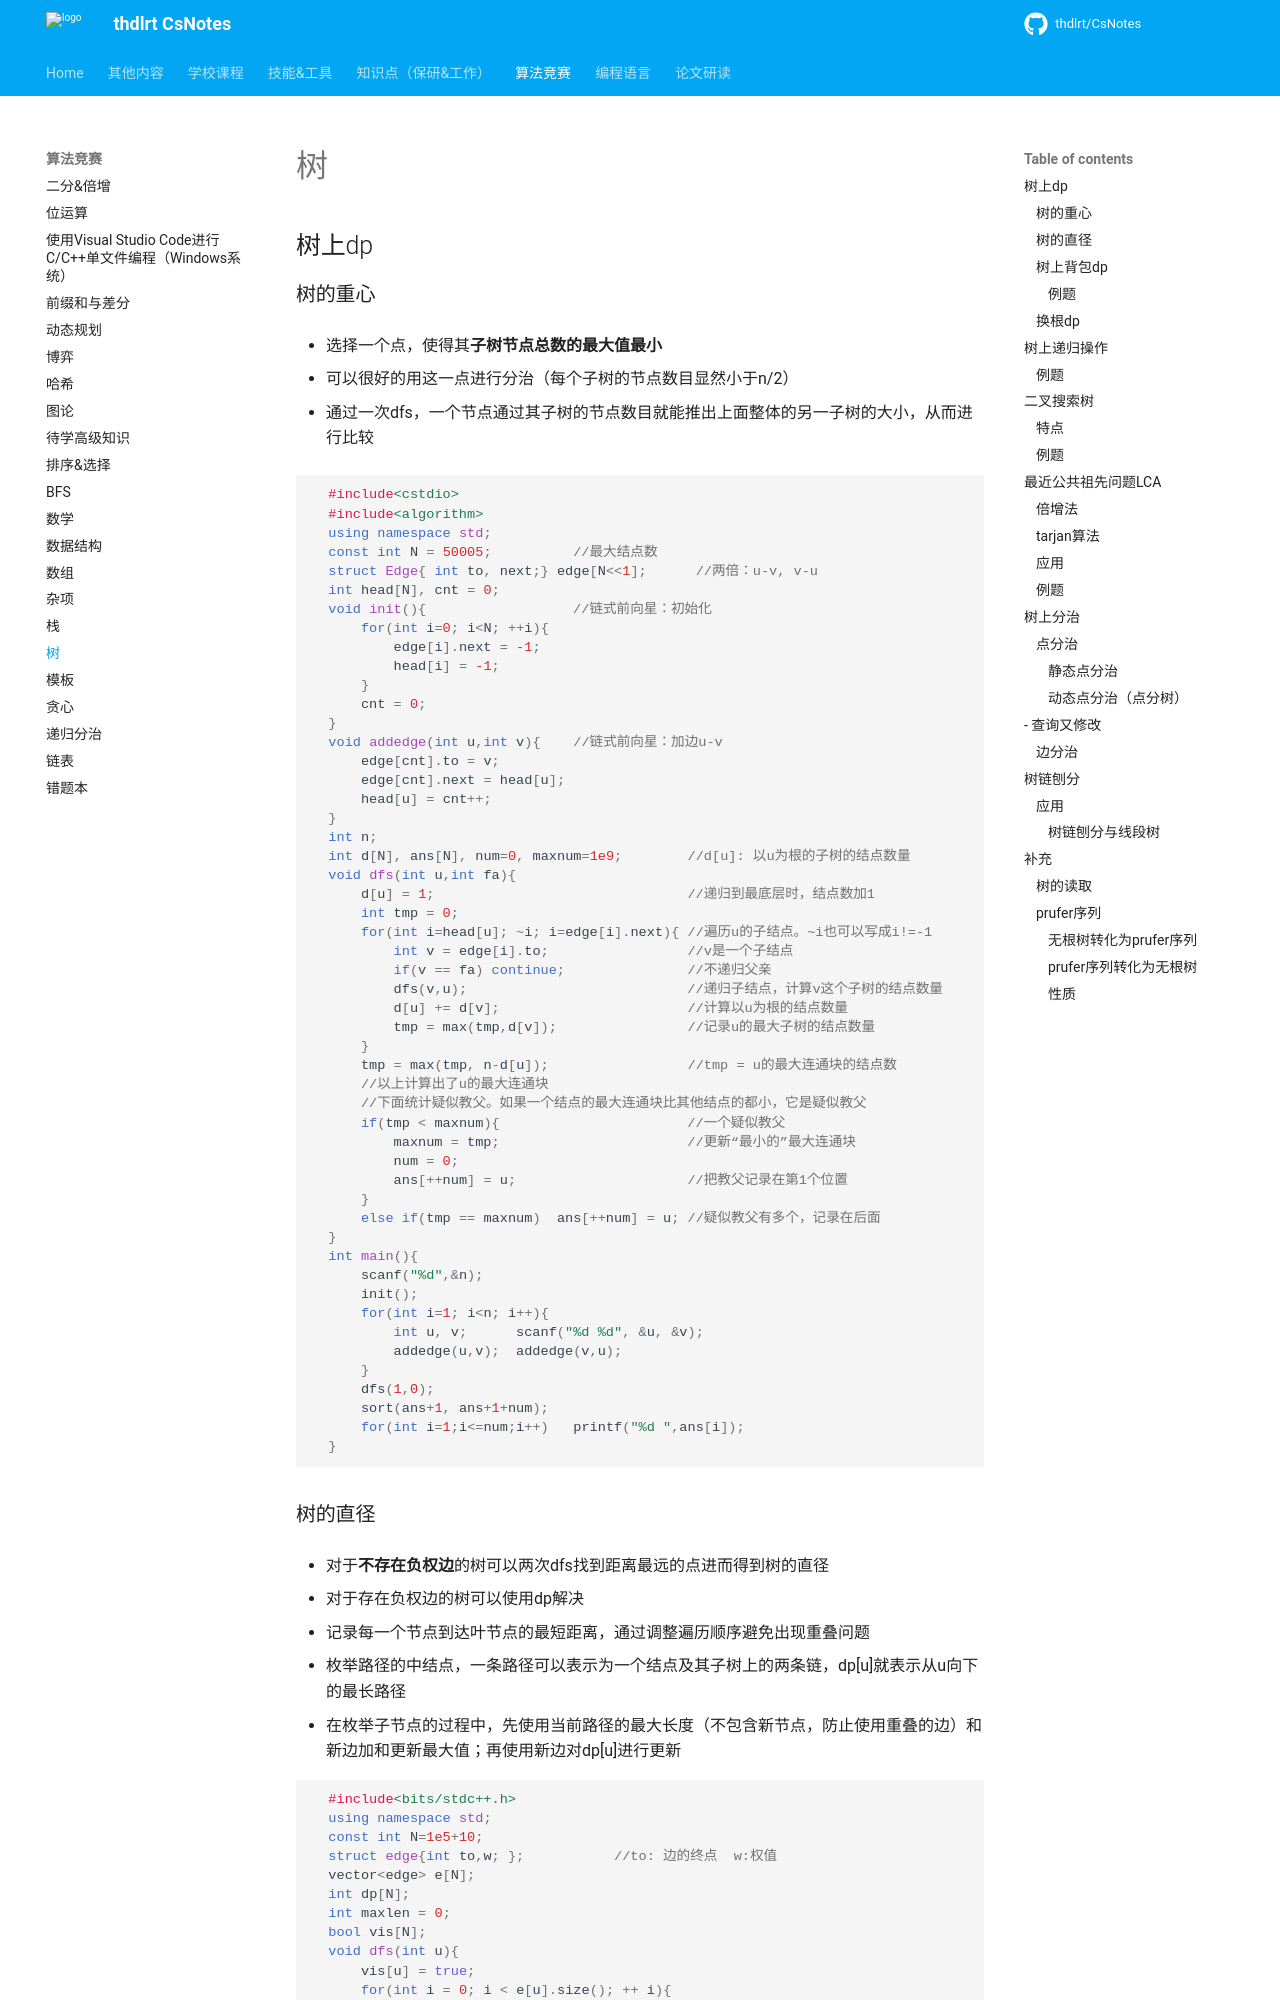

repository: thdlrt/CsNotes · page: 算法竞赛/树/index.html · generator: mkdocs

## 树上dp

### 树的重心

- 选择一个点，使得其**子树节点总数的最大值最小**

- 可以很好的用这一点进行分治（每个子树的节点数目显然小于n/2）

- 通过一次dfs，一个节点通过其子树的节点数目就能推出上面整体的另一子树的大小，从而进行比较

```c++
  #include<cstdio>
  #include<algorithm>
  using namespace std;
  const int N = 50005;          //最大结点数
  struct Edge{ int to, next;} edge[N<<1];      //两倍：u-v, v-u
  int head[N], cnt = 0;
  void init(){                  //链式前向星：初始化
      for(int i=0; i<N; ++i){
          edge[i].next = -1; 
          head[i] = -1;
      }
      cnt = 0;
  }
  void addedge(int u,int v){    //链式前向星：加边u-v
      edge[cnt].to = v;
      edge[cnt].next = head[u];
      head[u] = cnt++;
  }
  int n;
  int d[N], ans[N], num=0, maxnum=1e9;        //d[u]: 以u为根的子树的结点数量
  void dfs(int u,int fa){                        
      d[u] = 1;                               //递归到最底层时，结点数加1
      int tmp = 0;
      for(int i=head[u]; ~i; i=edge[i].next){ //遍历u的子结点。~i也可以写成i!=-1
          int v = edge[i].to;                 //v是一个子结点
          if(v == fa) continue;               //不递归父亲
          dfs(v,u);                           //递归子结点，计算v这个子树的结点数量
          d[u] += d[v];                       //计算以u为根的结点数量
          tmp = max(tmp,d[v]);                //记录u的最大子树的结点数量
      }
      tmp = max(tmp, n-d[u]);                 //tmp = u的最大连通块的结点数
      //以上计算出了u的最大连通块
      //下面统计疑似教父。如果一个结点的最大连通块比其他结点的都小，它是疑似教父
      if(tmp < maxnum){                       //一个疑似教父
          maxnum = tmp;                       //更新“最小的”最大连通块 
          num = 0;
          ans[++num] = u;                     //把教父记录在第1个位置
      }
      else if(tmp == maxnum)  ans[++num] = u; //疑似教父有多个，记录在后面            
  }
  int main(){
      scanf("%d",&n);
      init();
      for(int i=1; i<n; i++){
          int u, v;      scanf("%d %d", &u, &v);
          addedge(u,v);  addedge(v,u);
      }
      dfs(1,0);
      sort(ans+1, ans+1+num);
      for(int i=1;i<=num;i++)   printf("%d ",ans[i]);
  }
  
```

### 树的直径

- 对于**不存在负权边**的树可以两次dfs找到距离最远的点进而得到树的直径

- 对于存在负权边的树可以使用dp解决
  - 记录每一个节点到达叶节点的最短距离，通过调整遍历顺序避免出现重叠问题
  - 枚举路径的中结点，一条路径可以表示为一个结点及其子树上的两条链，dp[u]就表示从u向下的最长路径
  - 在枚举子节点的过程中，先使用当前路径的最大长度（不包含新节点，防止使用重叠的边）和新边加和更新最大值；再使用新边对dp[u]进行更新
  

```c++
  #include<bits/stdc++.h>
  using namespace std;
  const int N=1e5+10;
  struct edge{int to,w; };           //to: 边的终点  w:权值
  vector<edge> e[N];
  int dp[N];
  int maxlen = 0;
  bool vis[N];
  void dfs(int u){
      vis[u] = true;
      for(int i = 0; i < e[u].size(); ++ i){
          int v = e[u][i].to,  edge = e[u][i].w;
          if(vis[v])   continue;     //v已经算过
          dfs(v);//已经遍历过的子树中u为起点的最长路径，加上新指定的子树v的最长路径
          maxlen = max(maxlen, dp[u]+ dp[v]+ edge);  
                 //计算max{f[u]}。注意此时dp[u]不包括v这棵子树，下一行才包括
          dp[u] = max(dp[u], dp[v] + edge); //计算dp[u]，此时包括了v这棵子树
      }
      return ;
  }
  int main(){
      int n;    cin >> n;
      for(int i = 0; i < n-1; i++){
          int a, b, w;     cin >> a >> b >> w;
          e[a].push_back({b,w});  //a的邻居是b，路的长度w
          e[b].push_back({a,w});  //b的邻居是a
      }
      dfs(1);                     //从点1开始DFS
      cout << maxlen << endl;
      return 0;
  }
  
```

- [P1099  树网的核](https://www.luogu.com.cn/problem/P1099)
